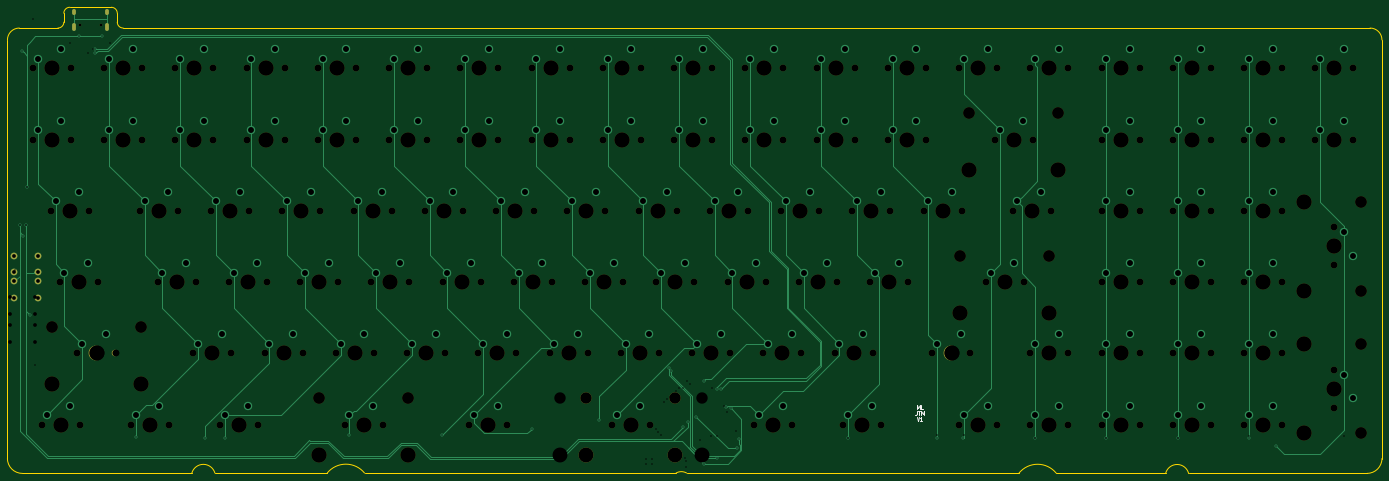
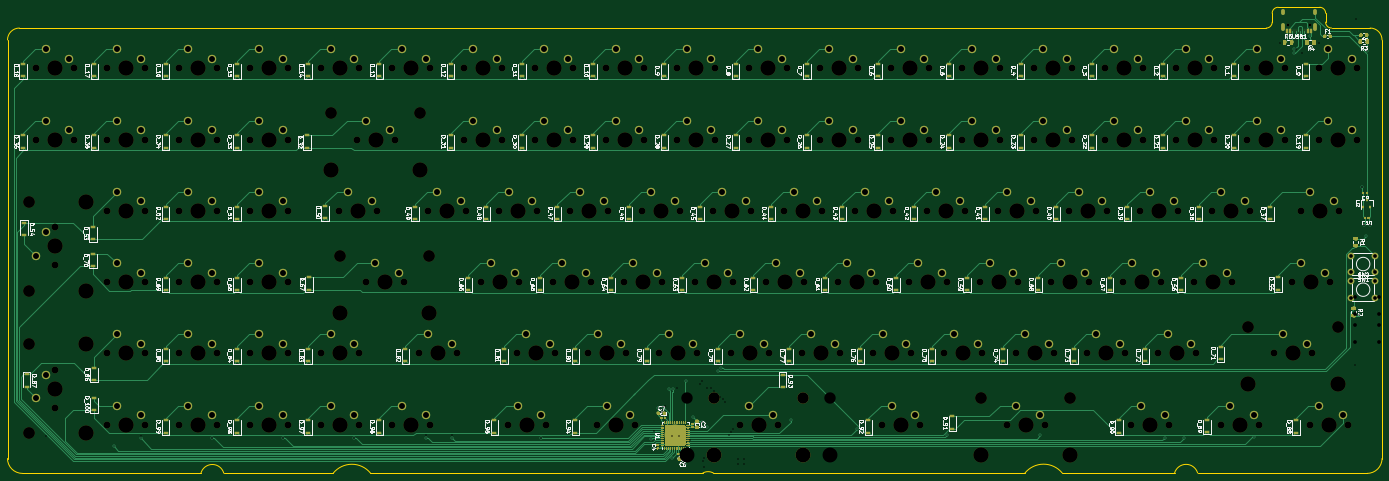
Circuit board: 10 layer files. Board 367.5 x 124.7 mm.
- bottom_copper: v1PCB-B_Cu.gbl (221114 bytes)
- bottom_mask: v1PCB-B_Mask.gbs (174448 bytes)
- bottom_silk: v1PCB-B_SilkS.gbo (323131 bytes)
- outline: v1PCB-Edge_Cuts.gm1 (2166 bytes)
- top_copper: v1PCB-F_Cu.gtl (23972 bytes)
- top_mask: v1PCB-F_Mask.gts (10683 bytes)
- top_silk: v1PCB-F_SilkS.gto (11568 bytes)
- drill: v1PCB-NPTH.drl (4956 bytes)
- drill: v1PCB-PTH.drl (4082 bytes)
- drill: v1PCB.drl (8624 bytes)

=== bottom_copper: v1PCB-B_Cu.gbl (221114 bytes, source omitted) ===
=== bottom_mask: v1PCB-B_Mask.gbs (174448 bytes, source omitted) ===
=== bottom_silk: v1PCB-B_SilkS.gbo (323131 bytes, source omitted) ===
=== outline: v1PCB-Edge_Cuts.gm1 ===
G04 #@! TF.GenerationSoftware,KiCad,Pcbnew,(5.1.4)-1*
G04 #@! TF.CreationDate,2020-08-05T23:23:59-07:00*
G04 #@! TF.ProjectId,v1PCB,76315043-422e-46b6-9963-61645f706362,rev?*
G04 #@! TF.SameCoordinates,Original*
G04 #@! TF.FileFunction,Profile,NP*
%FSLAX46Y46*%
G04 Gerber Fmt 4.6, Leading zero omitted, Abs format (unit mm)*
G04 Created by KiCad (PCBNEW (5.1.4)-1) date 2020-08-05 23:23:59*
%MOMM*%
%LPD*%
G04 APERTURE LIST*
%ADD10C,0.200000*%
G04 APERTURE END LIST*
D10*
X111918750Y-220662500D02*
X111918750Y-108743750D01*
X479425000Y-220662500D02*
X479425000Y-108743750D01*
X161231528Y-224518766D02*
X115887500Y-224631250D01*
X197447150Y-224504743D02*
X167385999Y-224536001D01*
X290703000Y-224536001D02*
X207390999Y-224536001D01*
X382397001Y-224536001D02*
X293496999Y-224536001D01*
X421603387Y-224561563D02*
X392302999Y-224536001D01*
X427735999Y-224663001D02*
X475456250Y-224631250D01*
X421603387Y-224561563D02*
G75*
G02X427735999Y-224663001I3052863J-863437D01*
G01*
X382397001Y-224536001D02*
G75*
G02X392302999Y-224536001I4952999J-4063999D01*
G01*
X290703000Y-224536001D02*
G75*
G02X293496999Y-224536001I1397000J-2476499D01*
G01*
X197447150Y-224504743D02*
G75*
G02X207390999Y-224536001I4959100J-4095257D01*
G01*
X161231529Y-224518766D02*
G75*
G02X167385999Y-224536001I3074721J-906234D01*
G01*
X479425000Y-220662500D02*
G75*
G02X475456250Y-224631250I-3968750J0D01*
G01*
X115887500Y-224631250D02*
G75*
G02X111918750Y-220662500I0J3968750D01*
G01*
X125412500Y-105568750D02*
X115093750Y-105568750D01*
X111918750Y-108743750D02*
G75*
G02X115093750Y-105568750I3175000J0D01*
G01*
X476250000Y-105568750D02*
G75*
G02X479425000Y-108743750I0J-3175000D01*
G01*
X476250000Y-105568750D02*
X142875000Y-105568750D01*
X141287500Y-101600000D02*
X141287500Y-103981250D01*
X128587500Y-100012500D02*
X139700000Y-100012500D01*
X127000000Y-101600000D02*
X127000000Y-103981250D01*
X127000000Y-101600000D02*
G75*
G02X128587500Y-100012500I1587500J0D01*
G01*
X139700000Y-100012500D02*
G75*
G02X141287500Y-101600000I0J-1587500D01*
G01*
X142875000Y-105568750D02*
G75*
G02X141287500Y-103981250I0J1587500D01*
G01*
X127000000Y-103981250D02*
G75*
G02X125412500Y-105568750I-1587500J0D01*
G01*
M02*

=== top_copper: v1PCB-F_Cu.gtl (23972 bytes, source omitted) ===
=== top_mask: v1PCB-F_Mask.gts (10683 bytes, source omitted) ===
=== top_silk: v1PCB-F_SilkS.gto (11568 bytes, source omitted) ===
=== drill: v1PCB-NPTH.drl (4956 bytes, source omitted) ===
=== drill: v1PCB-PTH.drl ===
M48
; DRILL file {KiCad (5.1.4)-1} date 7/23/2020 5:22:32 PM
; FORMAT={-:-/ absolute / inch / decimal}
; #@! TF.CreationDate,2020-07-23T17:22:32-07:00
; #@! TF.GenerationSoftware,Kicad,Pcbnew,(5.1.4)-1
; #@! TF.FileFunction,Plated,1,2,PTH
FMAT,2
INCH
T1C0.0157
T2C0.0236
T3C0.0394
T4C0.0579
%
G90
G05
T1
X4.49Y-6.7
X4.535Y-6.225
X4.6Y-6.225
X4.615Y-5.825
X4.68Y-4.065
X4.695Y-7.7
X5.07Y-4.315
X5.25Y-4.415
X5.31Y-4.38
X5.485Y-4.31
X11.125Y-8.6875
X11.125Y-8.75
X11.1875Y-8.6875
X11.1875Y-8.75
X11.2337Y-8.3756
X11.259Y-8.4057
X11.2841Y-8.436
X11.3175Y-8.0931
X11.3464Y-8.0645
X11.3755Y-8.0359
X11.4071Y-8.0072
X11.4431Y-7.9786
X11.474Y-7.95
X11.5134Y-7.95
X11.542Y-8.6787
X11.5463Y-8.7812
X11.5505Y-8.7172
X11.56Y-7.87
X11.5902Y-7.8986
X11.695Y-8.4891
X11.81Y-8.4475
X11.825Y-7.945
X11.88Y-8.4475
X11.95Y-8.13
X11.985Y-8.195
X12.0735Y-8.397
X13.255Y-8.471
X14.195Y-8.4433
X14.475Y-8.4433
X15.225Y-8.471
X15.975Y-8.471
X16.725Y-8.471
X17.475Y-8.45
X18.475Y-8.455
T3
X4.437Y-7.2864
X4.437Y-7.4636
X4.693Y-7.2864
X4.693Y-7.4636
X4.437Y-6.9914
X4.437Y-7.1686
X4.693Y-6.9914
X4.693Y-7.1686
T4
X13.725Y-4.48
X13.975Y-4.38
X12.4125Y-7.48
X12.6625Y-7.38
X4.8187Y-8.23
X5.0687Y-8.13
X16.725Y-4.48
X16.975Y-4.38
X5.1937Y-7.48
X5.4437Y-7.38
X8.6625Y-7.48
X8.9125Y-7.38
X7.35Y-5.98
X7.6Y-5.88
X8.2875Y-6.73
X8.5375Y-6.63
X15.975Y-4.48
X16.225Y-4.38
X9.225Y-4.48
X9.475Y-4.38
X6.225Y-4.48
X6.475Y-4.38
X12.7875Y-6.73
X13.0375Y-6.63
X16.725Y-5.23
X16.975Y-5.13
X5.0062Y-6.73
X5.2562Y-6.63
X6.225Y-5.23
X6.475Y-5.13
X15.975Y-7.48
X16.225Y-7.38
X11.475Y-5.23
X11.725Y-5.13
X15.225Y-8.23
X15.475Y-8.13
X11.2875Y-6.73
X11.5375Y-6.63
X8.475Y-4.48
X8.725Y-4.38
X6.6Y-5.98
X6.85Y-5.88
X9.4125Y-7.48
X9.6625Y-7.38
X13.725Y-5.23
X13.975Y-5.13
X14.475Y-8.23
X14.725Y-8.13
X11.85Y-5.98
X12.1Y-5.88
X10.8187Y-8.23
X11.0687Y-8.13
X5.85Y-5.98
X6.1Y-5.88
X6.6937Y-8.23
X6.9437Y-8.13
X9.7875Y-6.73
X10.0375Y-6.63
X12.225Y-5.23
X12.475Y-5.13
X10.5375Y-6.73
X10.7875Y-6.63
X17.475Y-4.48
X17.725Y-4.38
X5.475Y-4.48
X5.725Y-4.38
X17.475Y-6.73
X17.725Y-6.63
X6.975Y-5.23
X7.225Y-5.13
X18.475Y-7.805
X18.575Y-8.055
X13.1625Y-7.48
X13.4125Y-7.38
X12.225Y-4.48
X12.475Y-4.38
X14.1937Y-7.48
X14.4437Y-7.38
X7.725Y-4.48
X7.975Y-4.38
X15.975Y-6.73
X16.225Y-6.63
X4.9125Y-5.98
X5.1625Y-5.88
X9.0375Y-6.73
X9.2875Y-6.63
X9.975Y-4.48
X10.225Y-4.38
X18.475Y-6.305
X18.575Y-6.555
X5.7562Y-8.23
X6.0062Y-8.13
X12.975Y-5.23
X13.225Y-5.13
X15.0375Y-5.98
X15.2875Y-5.88
X5.475Y-5.23
X5.725Y-5.13
X6.975Y-4.48
X7.225Y-4.38
X12.0375Y-6.73
X12.2875Y-6.63
X15.975Y-5.23
X16.225Y-5.13
X15.975Y-8.23
X16.225Y-8.13
X13.35Y-5.98
X13.6Y-5.88
X14.475Y-4.48
X14.725Y-4.38
X8.0062Y-8.23
X8.2562Y-8.13
X10.9125Y-7.48
X11.1625Y-7.38
X10.725Y-5.23
X10.975Y-5.13
X12.3187Y-8.23
X12.5687Y-8.13
X12.6Y-5.98
X12.85Y-5.88
X11.6625Y-7.48
X11.9125Y-7.38
X9.975Y-5.23
X10.225Y-5.13
X15.975Y-5.98
X16.225Y-5.88
X10.35Y-5.98
X10.6Y-5.88
X9.6Y-5.98
X9.85Y-5.88
X7.5375Y-6.73
X7.7875Y-6.63
X17.475Y-8.23
X17.725Y-8.13
X4.725Y-5.23
X4.975Y-5.13
X16.725Y-6.73
X16.975Y-6.63
X18.225Y-4.48
X18.475Y-4.38
X16.725Y-7.48
X16.975Y-7.38
X8.475Y-5.23
X8.725Y-5.13
X11.475Y-4.48
X11.725Y-4.38
X6.4125Y-7.48
X6.6625Y-7.38
X13.5375Y-6.73
X13.7875Y-6.63
X18.225Y-5.23
X18.475Y-5.13
X6.7875Y-6.73
X7.0375Y-6.63
X7.725Y-5.23
X7.975Y-5.13
X14.85Y-5.23
X15.1Y-5.13
X17.475Y-7.48
X17.725Y-7.38
X17.475Y-5.23
X17.725Y-5.13
X16.725Y-8.23
X16.975Y-8.13
X17.475Y-5.98
X17.725Y-5.88
X15.225Y-4.48
X15.475Y-4.38
X15.225Y-7.48
X15.475Y-7.38
X7.1625Y-7.48
X7.4125Y-7.38
X8.85Y-5.98
X9.1Y-5.88
X13.2562Y-8.23
X13.5062Y-8.13
X16.725Y-5.98
X16.975Y-5.88
X12.975Y-4.48
X13.225Y-4.38
X4.725Y-4.48
X4.975Y-4.38
X10.1625Y-7.48
X10.4125Y-7.38
X8.1Y-5.98
X8.35Y-5.88
X9.3187Y-8.23
X9.5687Y-8.13
X11.1Y-5.98
X11.35Y-5.88
X14.7562Y-6.73
X15.0062Y-6.63
X9.225Y-5.23
X9.475Y-5.13
X14.1Y-5.98
X14.35Y-5.88
X6.0375Y-6.73
X6.2875Y-6.63
X10.725Y-4.48
X10.975Y-4.38
X7.9125Y-7.48
X8.1625Y-7.38
T2
G00X5.1112Y-3.9706
M15
G01X5.1112Y-3.9942
M16
G05
G00X5.1112Y-4.1253
M15
G01X5.1112Y-4.1686
M16
G05
G00X5.4513Y-3.9706
M15
G01X5.4513Y-3.9942
M16
G05
G00X5.4513Y-4.1253
M15
G01X5.4513Y-4.1686
M16
G05
T0
M30

=== drill: v1PCB.drl (8624 bytes, source omitted) ===
